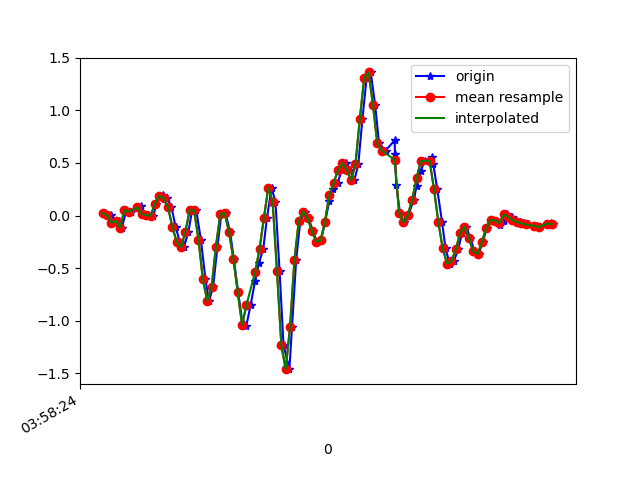

Source data for this figure (header and first rows):
1618545504871, 1241181049058866, 0.020239301, -0.2705354, -0.019450681
1618545504899, 1241181068101378, 0.004357, 0.1558, -0.03167
1618545504917, 1241181087119074, -0.06895, -0.2656, -0.006012
1618545504936, 1241181106161586, -0.05062, 0.2927, -0.03411
1618545504949, 1241181125204082, -0.1142, -0.04574, -0.001125
1618545504969, 1241181144202578, 0.05078, 0.2792, -0.04266
1618545504992, 1241181163240914, 0.03612, -0.1484, 0.009871
1618545505024, 1241181182279266, 0.07155, -0.1496, -0.02067
1618545505035, 1241181201317602, 0.08621, -0.05918, 0.01476
1618545505047, 1241181220331170, 0.01169, -0.1911, 0.004984
1618545505068, 1241181239369506, 0.0068, 0.2169, -0.01212
1618545505093, 1241181258380642, -0.006639, -0.1728, 0.04041
1618545505107, 1241181277417218, 0.1143, 0.3232, 0.00254
1618545505125, 1241181296453794, 0.1815, 0.1412, 0.09417
1618545505139, 1241181315490402, 0.1962, -0.01153, 0.1284
1618545505157, 1241181334526978, 0.1668, 0.2145, 0.1528
1618545505176, 1241181353553250, 0.08133, -0.174, 0.2774
1618545505195, 1241181372589282, -0.1056, 0.02879, 0.2493
1618545505214, 1241181391600546, -0.2498, 0.1986, 0.2884
1618545505233, 1241181410636578, -0.3023, -0.09094, 0.3678
1618545505254, 1241181429672642, -0.1532, -0.1203, 0.4167
1618545505271, 1241181448719394, 0.05445, -0.01642, 0.4546
1618545505290, 1241181467755874, 0.04834, 0.04223, 0.4949
1618545505311, 1241181486792418, -0.229, 0.1839, 0.501
1618545505332, 1241181505828898, -0.6053, 0.3452, 0.512
1618545505348, 1241181524865442, -0.8105, 0.3721, 0.534
1618545505367, 1241181543901922, -0.6835, 0.3819, 0.6232
1618545505387, 1241181562936738, -0.295, 0.4674, 0.7111
1618545505405, 1241181581973218, 0.01657, 0.4955, 0.8113
1618545505424, 1241181600984930, 0.0239, 0.3672, 0.9433
1618545505445, 1241181620021346, -0.1581, 0.1363, 1.142
1618545505462, 1241181639057826, -0.4123, -0.02619, 1.386
1618545505482, 1241181658087906, -0.7311, -0.1349, 1.68
1618545505502, 1241181677124130, -1.024, -0.295, 1.993
1618545505519, 1241181696160354, -1.055, -0.433, 2.257
1618545505539, 1241181715171810, -0.8509, -0.4831, 2.463
1618545505560, 1241181734208034, -0.6187, -0.466, 2.656
1618545505577, 1241181753234082, -0.4538, -0.4843, 2.863
1618545505597, 1241181772270050, -0.3194, -0.5821, 3.014
1618545505614, 1241181791306018, -0.02252, -0.6749, 3.068
1618545505635, 1241181810341922, 0.2646, -0.7238, 3.05
1618545505653, 1241181829353058, 0.1326, -0.736, 3.001
1618545505672, 1241181848389026, -0.5295, -0.8069, 2.921
1618545505690, 1241181867416098, -1.234, -0.9388, 2.775
1618545505717, 1241181886451810, -1.462, -1.006, 2.557
1618545505729, 1241181905487586, -1.057, -0.9901, 2.316
1618545505748, 1241181924523298, -0.4245, -0.8863, 2.035
1618545505767, 1241181943559010, -0.05062, -0.7543, 1.706
1618545505790, 1241181962592098, 0.03612, -0.6456, 1.338
1618545505805, 1241181981602978, -0.02619, -0.5564, 0.997
1618545505824, 1241182000638626, -0.1447, -0.4917, 0.6928
1618545505843, 1241182019674274, -0.2473, -0.4281, 0.3898
1618545505862, 1241182038709922, -0.2363, -0.3182, 0.05874
1618545505881, 1241182057731874, -0.05795, -0.1704, -0.2565
1618545505900, 1241182076767266, 0.1375, -0.02863, -0.5595
1618545505919, 1241182095802530, 0.2511, 0.06422, -0.8527
1618545505938, 1241182114837922, 0.311, 0.129, -1.107
1618545505957, 1241182133873314, 0.4307, 0.1937, -1.316
1618545505976, 1241182152903330, 0.5004, 0.2854, -1.543
1618545505995, 1241182171938594, 0.4356, 0.3941, -1.808
1618545506015, 1241182190949154, 0.3354, 0.5114, -2.05
... 48 more rows
